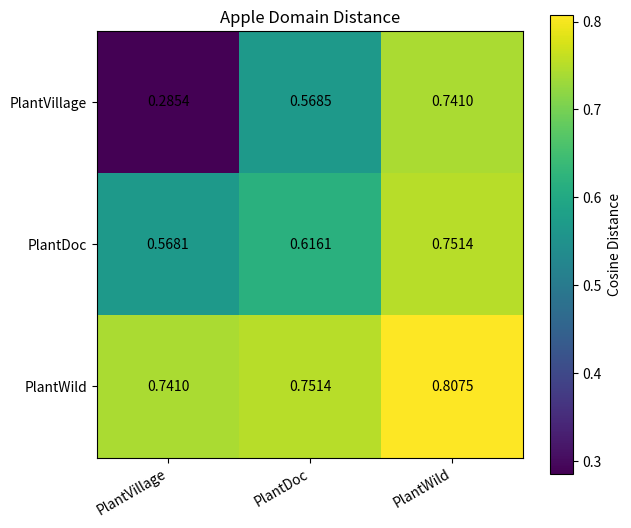
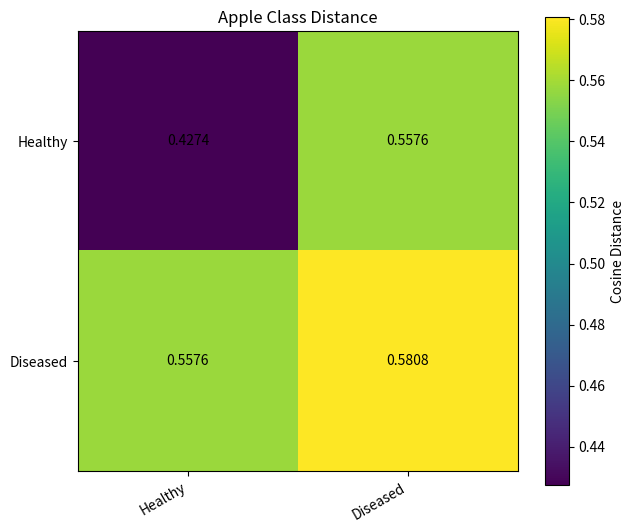
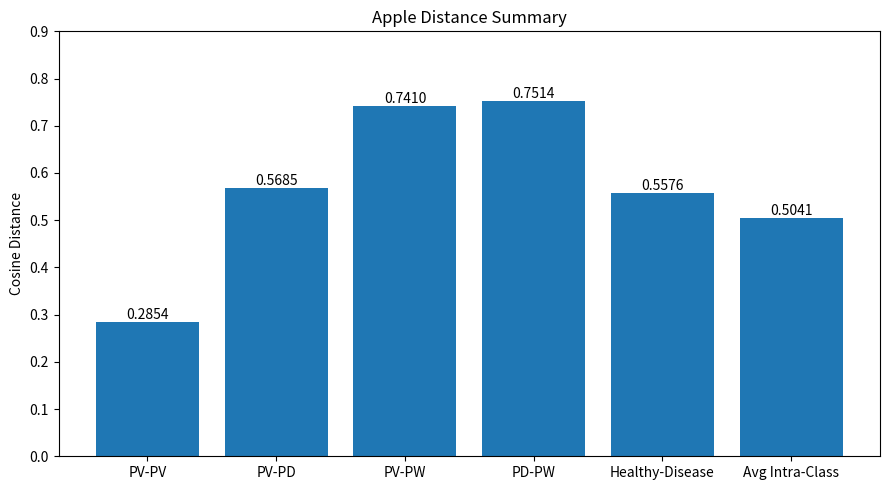

Here is the Python script that generated these plots, in order:
#!/usr/bin/env python3
from pathlib import Path

import numpy as np
import matplotlib.pyplot as plt


def draw_heatmap(
    matrix,
    labels,
    title,
    output_path,
):
    fig, ax = plt.subplots(figsize=(6.5, 5.5))

    im = ax.imshow(
        matrix,
        vmin=np.min(matrix),
        vmax=np.max(matrix),
    )

    ax.set_xticks(np.arange(len(labels)))
    ax.set_yticks(np.arange(len(labels)))

    ax.set_xticklabels(
        labels,
        rotation=30,
        ha="right",
    )

    ax.set_yticklabels(labels)

    for i in range(len(labels)):
        for j in range(len(labels)):
            ax.text(
                j,
                i,
                f"{matrix[i,j]:.4f}",
                ha="center",
                va="center",
                fontsize=10,
            )

    cbar = plt.colorbar(im)
    cbar.set_label("Cosine Distance")

    ax.set_title(title)

    plt.tight_layout()
    plt.savefig(output_path, dpi=300)
    plt.close()

    print(f"saved: {output_path}")


def draw_summary_bar(output_path):
    labels = [
        "PV-PV",
        "PV-PD",
        "PV-PW",
        "PD-PW",
        "Healthy-Disease",
        "Avg Intra-Class",
    ]

    values = [
        0.2854,
        0.5685,
        0.7410,
        0.7514,
        0.5576,
        0.5041,
    ]

    fig, ax = plt.subplots(figsize=(9, 5))

    bars = ax.bar(labels, values)

    for bar, value in zip(bars, values):
        ax.text(
            bar.get_x() + bar.get_width() / 2,
            value,
            f"{value:.4f}",
            ha="center",
            va="bottom",
        )

    ax.set_ylabel("Cosine Distance")
    ax.set_title("Apple Distance Summary")
    ax.set_ylim(0, 0.9)

    plt.tight_layout()
    plt.savefig(output_path, dpi=300)
    plt.close()

    print(f"saved: {output_path}")


def main():
    output_dir = Path(
        "runs/crop_distance_analysis/apple/figures"
    )

    output_dir.mkdir(
        parents=True,
        exist_ok=True,
    )

    domain_matrix = np.array([
        [0.2854, 0.5685, 0.7410],
        [0.5681, 0.6161, 0.7514],
        [0.7410, 0.7514, 0.8075],
    ])

    class_matrix = np.array([
        [0.4274, 0.5576],
        [0.5576, 0.5808],
    ])

    draw_heatmap(
        domain_matrix,
        [
            "PlantVillage",
            "PlantDoc",
            "PlantWild",
        ],
        "Apple Domain Distance",
        output_dir / "apple_domain_distance_heatmap.png",
    )

    draw_heatmap(
        class_matrix,
        [
            "Healthy",
            "Diseased",
        ],
        "Apple Class Distance",
        output_dir / "apple_class_distance_heatmap.png",
    )

    draw_summary_bar(
        output_dir / "apple_distance_summary_bar.png"
    )


if __name__ == "__main__":
    main()
